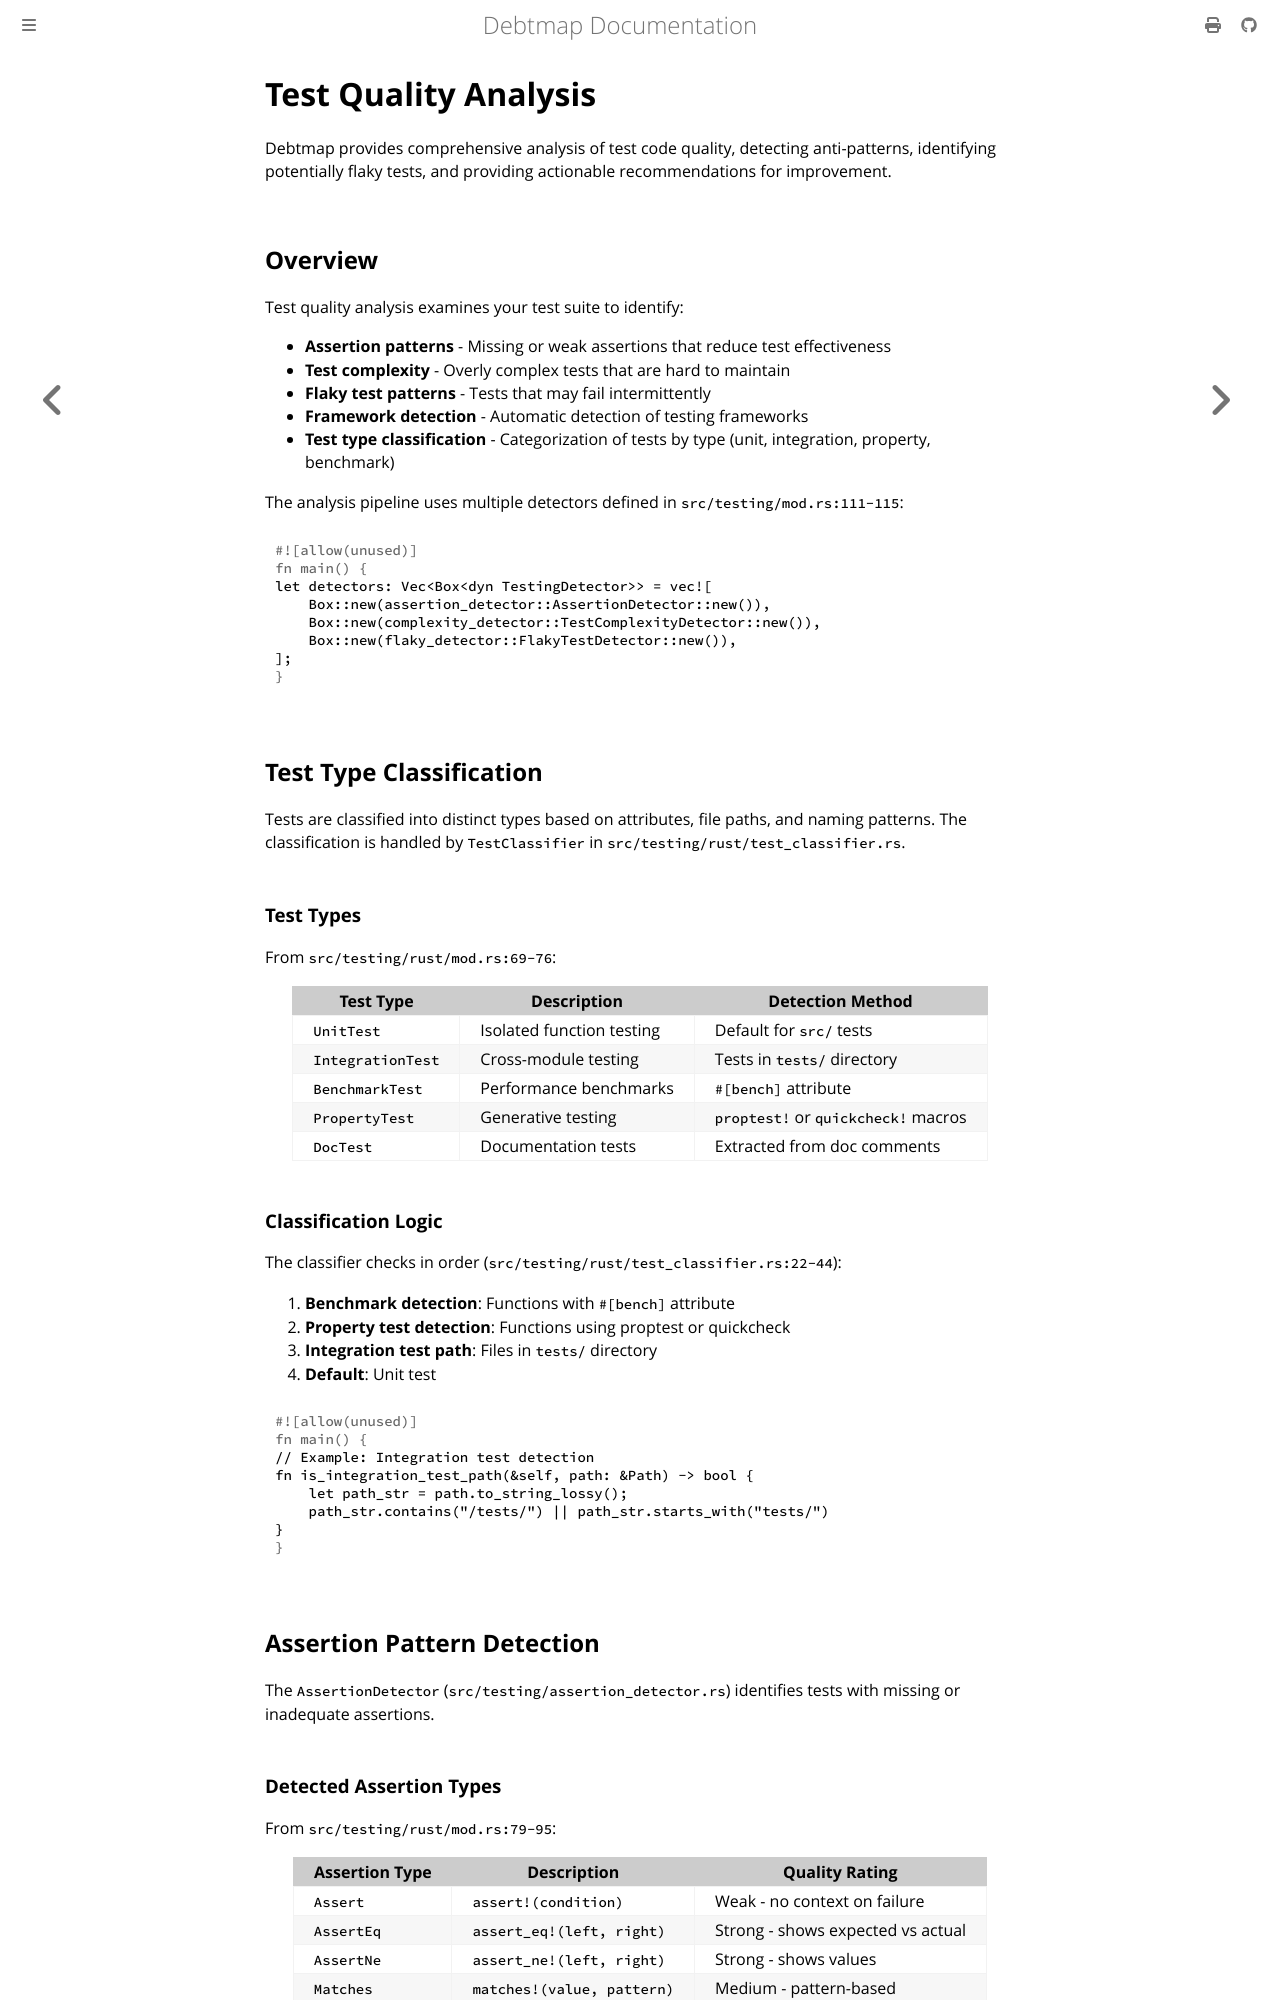

repository: iepathos/debtmap · page: test-quality-analysis.html · generator: mdbook

# Test Quality Analysis

Debtmap provides comprehensive analysis of test code quality, detecting anti-patterns, identifying potentially flaky tests, and providing actionable recommendations for improvement.

## Overview

Test quality analysis examines your test suite to identify:

- **Assertion patterns** - Missing or weak assertions that reduce test effectiveness
- **Test complexity** - Overly complex tests that are hard to maintain
- **Flaky test patterns** - Tests that may fail intermittently
- **Framework detection** - Automatic detection of testing frameworks
- **Test type classification** - Categorization of tests by type (unit, integration, property, benchmark)

The analysis pipeline uses multiple detectors defined in `src/testing/mod.rs:111-115`:

```rust
let detectors: Vec<Box<dyn TestingDetector>> = vec![
    Box::new(assertion_detector::AssertionDetector::new()),
    Box::new(complexity_detector::TestComplexityDetector::new()),
    Box::new(flaky_detector::FlakyTestDetector::new()),
];
```

## Test Type Classification

Tests are classified into distinct types based on attributes, file paths, and naming patterns. The classification is handled by `TestClassifier` in `src/testing/rust/test_classifier.rs`.

### Test Types

From `src/testing/rust/mod.rs:69-76`:

| Test Type | Description | Detection Method |
|-----------|-------------|------------------|
| `UnitTest` | Isolated function testing | Default for `src/` tests |
| `IntegrationTest` | Cross-module testing | Tests in `tests/` directory |
| `BenchmarkTest` | Performance benchmarks | `#[bench]` attribute |
| `PropertyTest` | Generative testing | `proptest!` or `quickcheck!` macros |
| `DocTest` | Documentation tests | Extracted from doc comments |

### Classification Logic

The classifier checks in order (`src/testing/rust/test_classifier.rs:22-44`):

1. **Benchmark detection**: Functions with `#[bench]` attribute
2. **Property test detection**: Functions using proptest or quickcheck
3. **Integration test path**: Files in `tests/` directory
4. **Default**: Unit test

```rust
// Example: Integration test detection
fn is_integration_test_path(&self, path: &Path) -> bool {
    let path_str = path.to_string_lossy();
    path_str.contains("/tests/") || path_str.starts_with("tests/")
}
```
